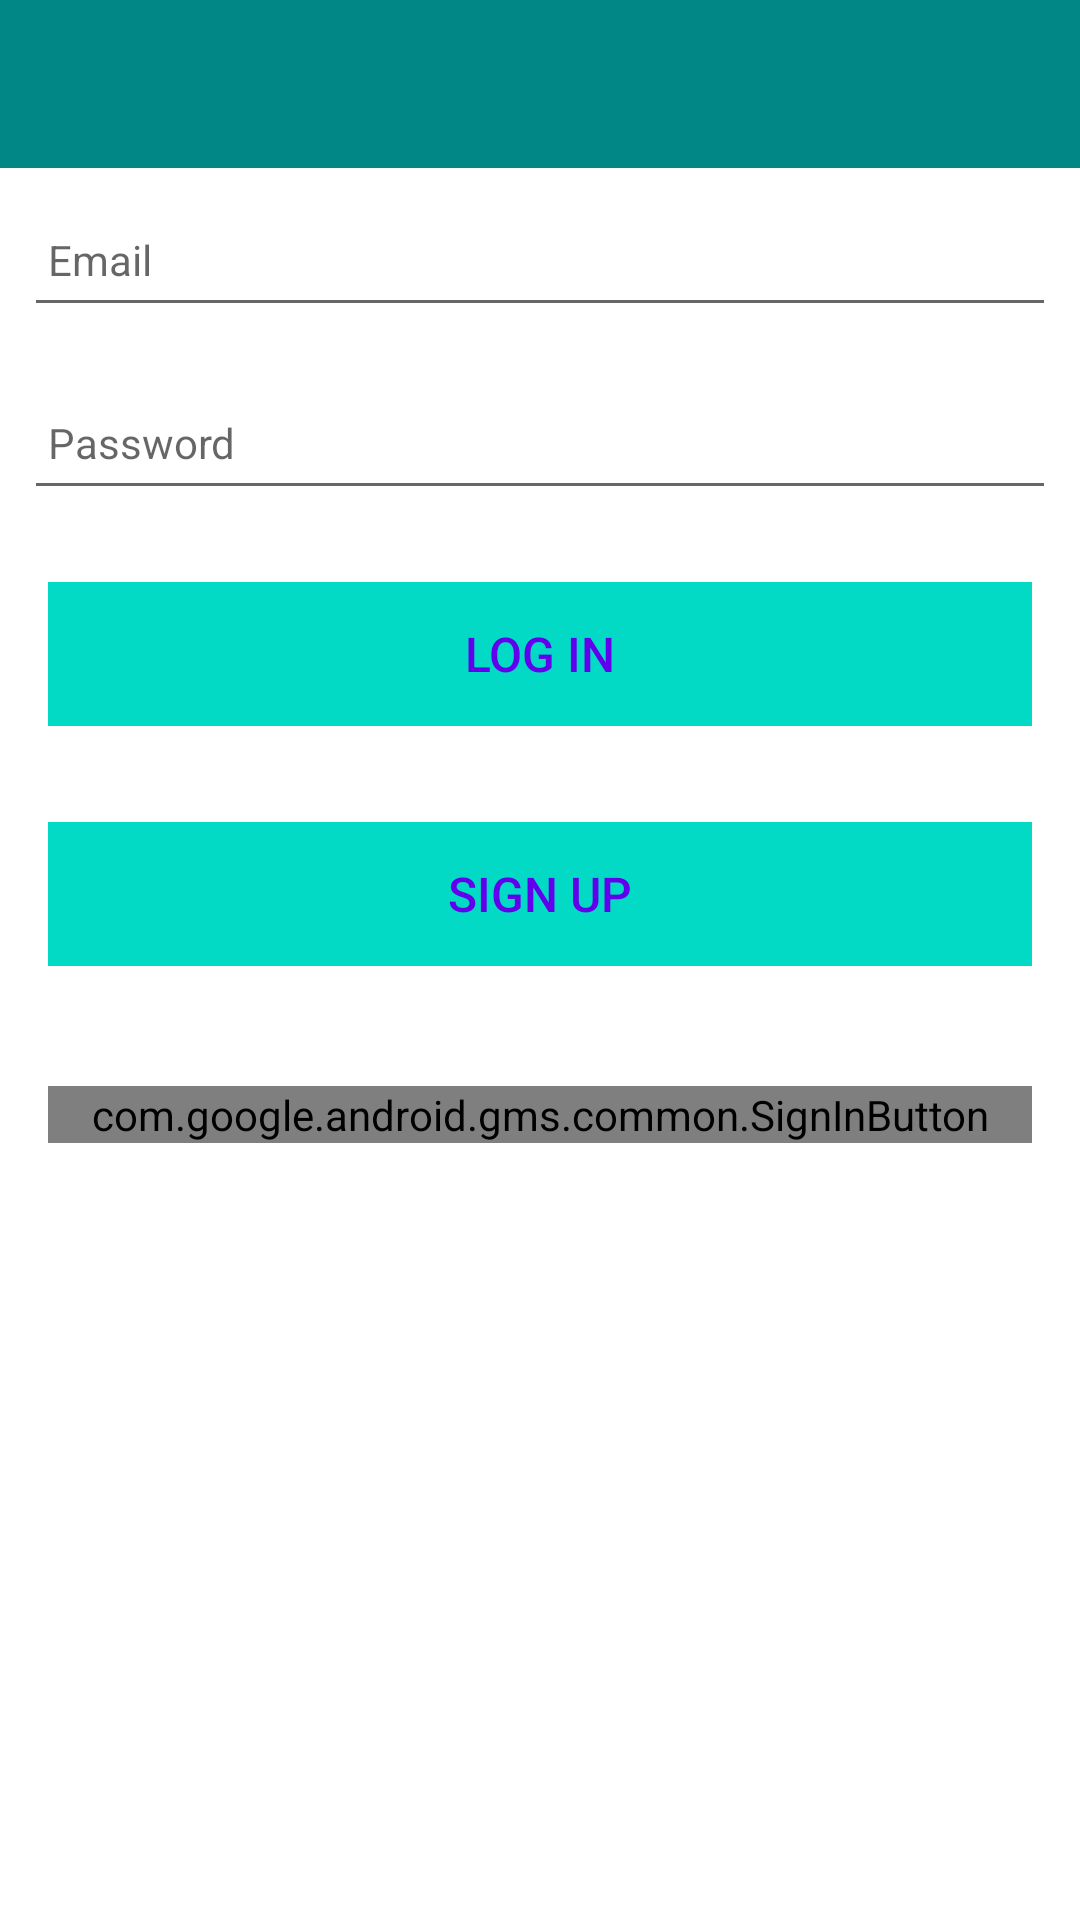

Produce the Android XML layout that renders to this screen, including the resource entries it uses.
<!-- AndroidManifest.xml: application theme Theme.GamePlan -->
<!-- res/layout/login.xml -->
<?xml version="1.0" encoding="utf-8"?>
<androidx.constraintlayout.widget.ConstraintLayout
    xmlns:android="http://schemas.android.com/apk/res/android"
    xmlns:app="http://schemas.android.com/apk/res-auto"
    xmlns:tools="http://schemas.android.com/tools"
    android:layout_width="match_parent"
    android:layout_height="match_parent"
    tools:context=".activities.GameActivity">

    <RelativeLayout
        android:layout_width="match_parent"
        android:layout_height="wrap_content"
        app:layout_constraintBottom_toBottomOf="parent"
        app:layout_constraintTop_toTopOf="parent">

        <com.google.android.material.appbar.AppBarLayout
            android:id="@+id/appBarLayout"
            android:layout_width="match_parent"
            android:layout_height="wrap_content"
            android:background="@color/teal_700"
            android:fitsSystemWindows="true"
            app:elevation="0dip"
            app:theme="@style/ThemeOverlay.AppCompat.Dark.ActionBar">

            <androidx.appcompat.widget.Toolbar
                android:id="@+id/signIn"
                android:layout_width="match_parent"
                android:layout_height="wrap_content"
                app:titleTextColor="@color/colorPrimary" />
        </com.google.android.material.appbar.AppBarLayout>

        <ScrollView
            android:layout_width="match_parent"
            android:layout_height="match_parent"
            android:layout_below="@id/appBarLayout"
            android:fillViewport="true">

            <LinearLayout
                android:layout_width="match_parent"
                android:layout_height="wrap_content"
                android:orientation="vertical">

                <EditText
                    android:id="@+id/email"
                    android:layout_width="match_parent"
                    android:layout_height="45dp"
                    android:layout_margin="8dp"
                    android:hint="@string/prompt_email"
                    android:inputType="text"
                    android:maxLength="25"
                    android:maxLines="1"
                    android:padding="8dp"
                    android:textColor="@color/colorPrimaryDark"
                    android:textSize="14sp" />

                <EditText
                    android:id="@+id/password"
                    android:layout_width="match_parent"
                    android:layout_height="45dp"
                    android:layout_margin="8dp"
                    android:hint="@string/prompt_password"
                    android:inputType="textPassword"
                    android:maxLength="25"
                    android:maxLines="1"
                    android:padding="8dp"
                    android:textColor="@color/colorPrimaryDark"
                    android:textSize="14sp" />


                <Button
                    android:id="@+id/btnLogin"
                    android:layout_width="match_parent"
                    android:layout_height="wrap_content"
                    android:layout_margin="16dp"
                    android:background="@color/colorAccent"
                    android:paddingBottom="8dp"
                    android:paddingTop="8dp"
                    android:stateListAnimator="@null"
                    android:text="@string/log_in"
                    android:textColor="@color/colorPrimary"
                    android:textSize="16sp"/>

                <Button
                    android:id="@+id/btnSignUp"
                    android:layout_width="match_parent"
                    android:layout_height="wrap_content"
                    android:layout_margin="16dp"
                    android:background="@color/colorAccent"
                    android:paddingBottom="8dp"
                    android:paddingTop="8dp"
                    android:stateListAnimator="@null"
                    android:text="@string/sign_up"
                    android:textColor="@color/colorPrimary"
                    android:textSize="16sp"/>



                <LinearLayout
                    android:layout_width="match_parent"
                    android:layout_height="wrap_content"
                    android:layout_below="@+id/btnSignUp"
                    android:layout_margin="16dp"
                    android:orientation="horizontal"
                    android:paddingBottom="8dp"
                    android:paddingTop="8dp"
                    android:textSize="16sp">

                    <com.google.android.gms.common.SignInButton
                        android:id="@+id/googleSignInButton"
                        android:layout_width="0dp"
                        android:layout_height="wrap_content"
                        android:layout_weight="1" />
                </LinearLayout>




            </LinearLayout>



        </ScrollView>

    </RelativeLayout>

</androidx.constraintlayout.widget.ConstraintLayout>
<!-- resources referenced by this layout -->
<resources>
  <string name="log_in">Log in</string>
  <string name="prompt_email">Email</string>
  <string name="prompt_password">Password</string>
  <string name="sign_up">Sign Up</string>
  <style name="Theme.GamePlan" parent="Theme.MaterialComponents.DayNight.NoActionBar">
          
          <item name="colorPrimary">@color/teal_700</item>
          <item name="colorPrimaryVariant">@color/colorPrimaryDark</item>
          <item name="colorOnPrimary">@color/white</item>
          
          <item name="colorSecondary">@color/browser_actions_divider_color</item>
          <item name="colorSecondaryVariant">@color/teal_700</item>
          <item name="colorOnSecondary">@color/black</item>
          
          <item name="android:statusBarColor" tools:targetApi="l">?attr/colorPrimaryVariant</item>
          
      </style>
  <!-- not gathered from this repository: default colours our renderer supplied (Android Studio template values) -->
  <color name="teal_700">#FF018786</color>
  <color name="black">#FF000000</color>
  <color name="white">#FFFFFFFF</color>
  <color name="colorPrimary">#FF6200EE</color>
  <color name="colorPrimaryDark">#FF3700B3</color>
  <color name="colorAccent">#FF03DAC5</color>
</resources>
